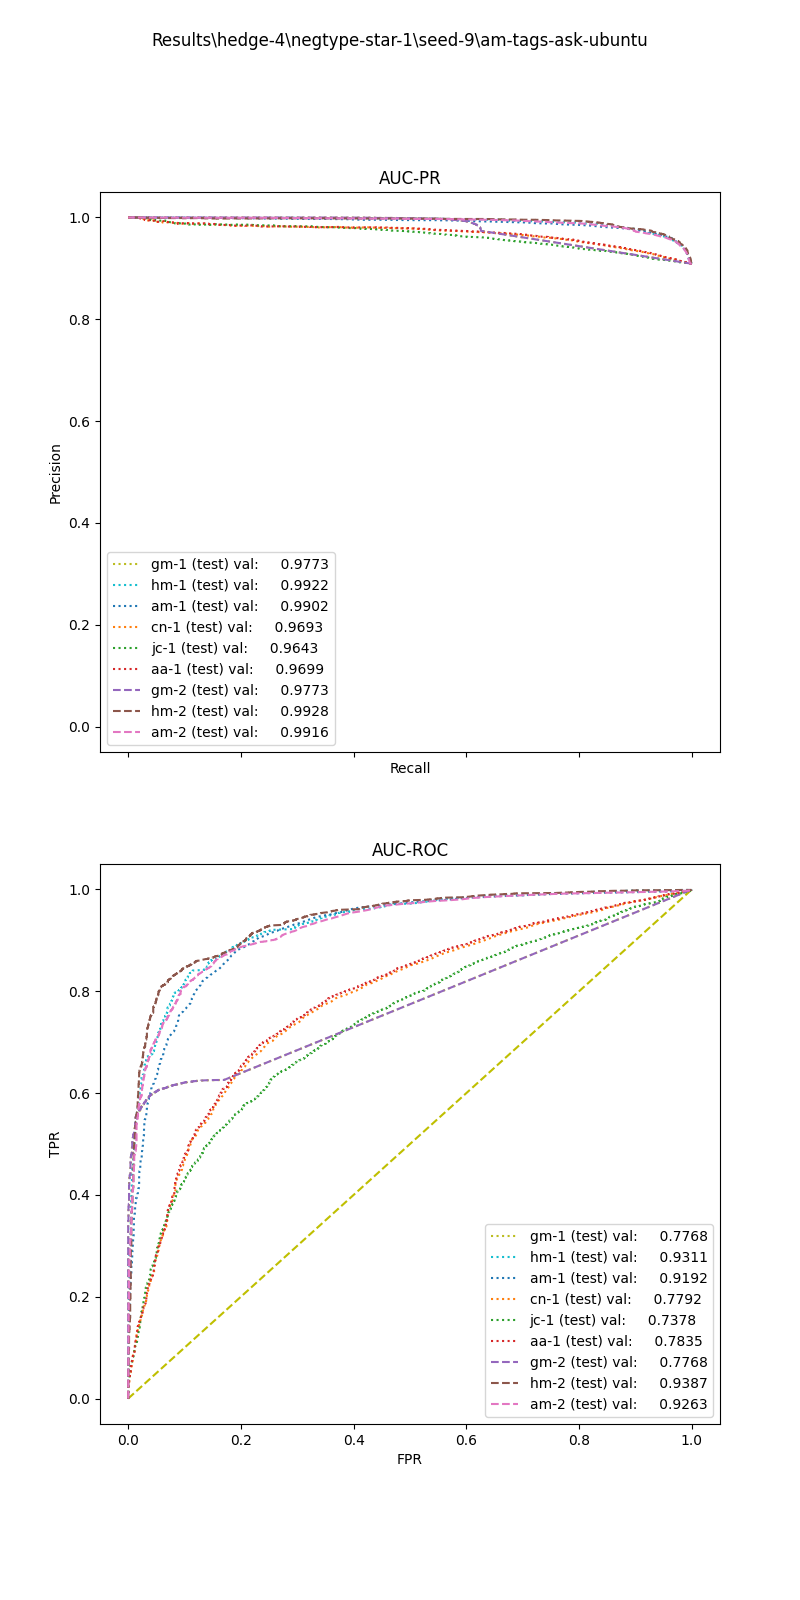

The file beside this chart, header and first rows:
, input_dim1, pred_dim1, input_dim2, pred_dim2, input_dim3, pred_dim3, label
0, 40.67, 1.0, 13.25, 1.0, , , 1.0
1, 42.11, 1.0, 6.75, 1.0, , , 1.0
2, 154.7, 1.0, 20.5, 1.0, , , 1.0
3, 9.691, 1.0, 0.0, 1.0, , , 1.0
4, 94.84, 1.0, 1.5, 1.0, , , 1.0
5, 41.28, 1.0, 0.0, 1.0, , , 1.0
6, 0.2484, 1.0, 0.0, 1.0, , , 1.0
7, 15.56, 1.0, 0.0, 1.0, , , 1.0
8, 206.8, 1.0, 1.25, 1.0, , , 1.0
9, 27.37, 1.0, 25.0, 1.0, , , 1.0
10, 95.24, 1.0, 15.0, 1.0, , , 1.0
11, 44.12, 1.0, 6.25, 1.0, , , 1.0
12, 19.54, 1.0, 0.75, 1.0, , , 1.0
13, 25.47, 1.0, 0.0, 1.0, , , 1.0
14, 13.41, 1.0, 5.5, 1.0, , , 1.0
15, 19.78, 1.0, 0.0, 1.0, , , 1.0
16, 3.221, 1.0, 0.5, 1.0, , , 1.0
17, 31.01, 1.0, 2.5, 1.0, , , 1.0
18, 94.08, 1.0, 3.0, 1.0, , , 1.0
19, 53.58, 1.0, 0.0, 1.0, , , 1.0
20, 149.4, 1.0, 14.5, 1.0, , , 1.0
21, 9.791, 1.0, 0.75, 1.0, , , 1.0
22, 47.85, 1.0, 1.75, 1.0, , , 1.0
23, 26.78, 1.0, 7.0, 1.0, , , 1.0
24, 42.74, 1.0, 11.0, 1.0, , , 1.0
25, 18.62, 1.0, 1.0, 1.0, , , 1.0
26, 48.52, 1.0, 4.25, 1.0, , , 1.0
27, 41.99, 1.0, 38.75, 1.0, , , 1.0
28, 85.48, 1.0, 1.5, 1.0, , , 1.0
29, 14.11, 1.0, 4.5, 1.0, , , 1.0
30, 15.16, 1.0, 0.5, 1.0, , , 1.0
31, 34.83, 1.0, 3.0, 1.0, , , 1.0
32, 8.338, 1.0, 0.0, 1.0, , , 1.0
33, 33.32, 1.0, 0.25, 1.0, , , 1.0
34, 12.4, 1.0, 1.0, 1.0, , , 1.0
35, 88.53, 1.0, 0.0, 1.0, , , 1.0
36, 37.03, 1.0, 0.75, 1.0, , , 1.0
37, 8.622, 1.0, 0.25, 1.0, , , 1.0
38, 7.121, 1.0, 0.0, 1.0, , , 1.0
39, 35.28, 1.0, 2.0, 1.0, , , 1.0
40, 20.43, 1.0, 1.0, 1.0, , , 1.0
41, 34.8, 1.0, 0.25, 1.0, , , 1.0
42, 72.02, 1.0, 80.25, 1.0, , , 1.0
43, 115.6, 1.0, 4.25, 1.0, , , 1.0
44, 121.8, 1.0, 36.75, 1.0, , , 1.0
45, 0.1571, 1.0, 0.0, 1.0, , , 1.0
46, 9.955, 1.0, 0.0, 1.0, , , 1.0
47, 8.474, 1.0, 0.25, 1.0, , , 1.0
48, 1.372, 1.0, 0.0, 1.0, , , 1.0
49, 18.25, 1.0, 0.25, 1.0, , , 1.0
50, 33.78, 1.0, 63.0, 1.0, , , 1.0
51, 21.3, 1.0, 1.75, 1.0, , , 1.0
52, 13.45, 1.0, 1.75, 1.0, , , 1.0
53, 261.3, 1.0, 1.5, 1.0, , , 1.0
54, 6.189, 1.0, 0.25, 1.0, , , 1.0
55, 54.77, 1.0, 13.25, 1.0, , , 1.0
56, 14.89, 1.0, 0.25, 1.0, , , 1.0
57, 7.903, 1.0, 0.0, 1.0, , , 1.0
58, 2.745, 1.0, 0.5, 1.0, , , 1.0
59, 7.611, 1.0, 1.75, 1.0, , , 1.0
... 21,476 more rows
